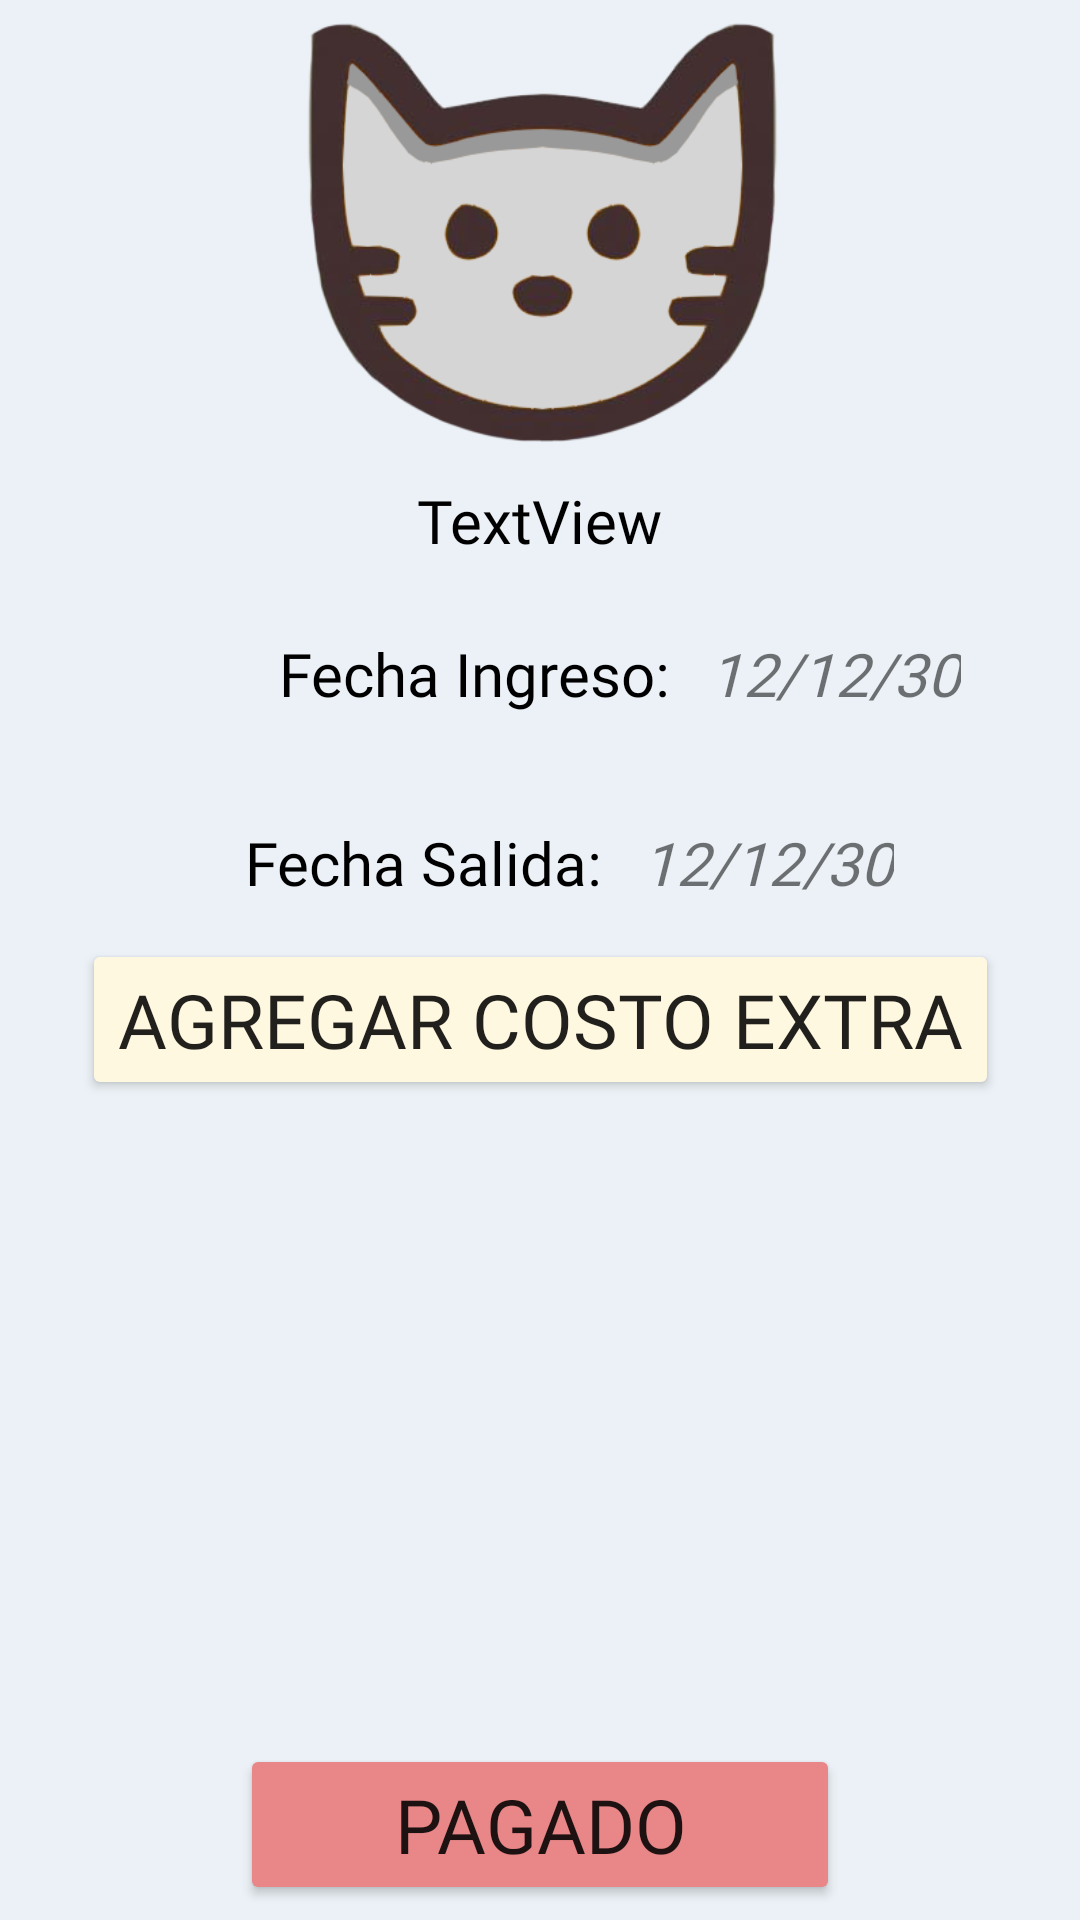

Reconstruct the res/layout file that produces this screen, plus the resources it refers to.
<!-- AndroidManifest.xml: application theme AppTheme -->
<!-- res/layout/vista_pension_fragment.xml -->
<?xml version="1.0" encoding="utf-8"?>
<androidx.constraintlayout.widget.ConstraintLayout
    xmlns:android="http://schemas.android.com/apk/res/android"
    xmlns:app="http://schemas.android.com/apk/res-auto"
    xmlns:tools="http://schemas.android.com/tools"
    android:layout_width="match_parent"
    android:layout_height="match_parent"
    android:background="#EBF1F6"
    >

    <ImageView
        android:id="@+id/imagen_pension_gato"
        android:layout_width="167dp"
        android:layout_height="145dp"
        android:layout_marginTop="3dp"
        app:layout_constraintEnd_toEndOf="parent"
        app:layout_constraintStart_toStartOf="parent"
        app:layout_constraintTop_toTopOf="parent"
        app:srcCompat="@drawable/gato_gris" />

    <TextView
        android:id="@+id/nombre_Gato"
        android:layout_width="wrap_content"
        android:layout_height="wrap_content"
        android:layout_marginTop="12dp"
        android:fontFamily="@font/alegreya_sans_extrabold"
        android:text="TextView"
        android:textColor="@color/black"
        android:textSize="20dp"
        app:layout_constraintEnd_toEndOf="parent"
        app:layout_constraintStart_toStartOf="parent"
        app:layout_constraintTop_toBottomOf="@+id/imagen_pension_gato" />

    <TextView
        android:id="@+id/fecha_ingreso"
        android:layout_width="wrap_content"
        android:layout_height="wrap_content"
        android:layout_marginStart="13dp"
        android:layout_marginLeft="13dp"
        android:layout_marginTop="36dp"
        android:fontFamily="@font/alegreya_sans_extrabold"
        android:text="12/12/30"
        android:textSize="20dp"
        android:textStyle="italic"
        app:layout_constraintStart_toEndOf="@+id/fecha2"
        app:layout_constraintTop_toBottomOf="@+id/fecha_salida" />

    <TextView
        android:id="@+id/fecha_salida"
        android:layout_width="wrap_content"
        android:layout_height="wrap_content"
        android:layout_marginStart="13dp"
        android:layout_marginLeft="13dp"
        android:layout_marginTop="24dp"
        android:fontFamily="@font/alegreya_sans_extrabold"
        android:text="12/12/30"
        android:textSize="20dp"
        android:textStyle="italic"
        app:layout_constraintStart_toEndOf="@+id/fecha"
        app:layout_constraintTop_toBottomOf="@+id/nombre_Gato" />

    <TextView
        android:id="@+id/fecha"
        android:layout_width="wrap_content"
        android:layout_height="wrap_content"
        android:layout_marginStart="93dp"
        android:layout_marginLeft="93dp"
        android:layout_marginTop="24dp"
        android:fontFamily="@font/alegreya_sans_extrabold"
        android:text="@string/fecha_ingreso"
        android:textColor="@color/black"
        android:textSize="20dp"
        app:layout_constraintStart_toStartOf="parent"
        app:layout_constraintTop_toBottomOf="@+id/nombre_Gato" />

    <TextView
        android:id="@+id/fecha2"
        android:layout_width="wrap_content"
        android:layout_height="wrap_content"
        android:layout_marginTop="36dp"
        android:fontFamily="@font/alegreya_sans_extrabold"
        android:text="@string/fecha_salida"
        android:textColor="@color/black"
        android:textSize="20dp"
        app:layout_constraintEnd_toEndOf="parent"
        app:layout_constraintHorizontal_bias="0.34"
        app:layout_constraintStart_toStartOf="parent"
        app:layout_constraintTop_toBottomOf="@+id/fecha" />


    <Button
        android:id="@+id/pagado"
        android:layout_width="200dp"
        android:layout_height="wrap_content"
        android:layout_marginBottom="5dp"
        android:backgroundTint="@color/red"
        android:fontFamily="@font/amaranth_bold"
        android:text="PAGADO"
        android:textSize="25dp"
        app:layout_constraintBottom_toBottomOf="parent"
        app:layout_constraintEnd_toEndOf="parent"
        app:layout_constraintStart_toStartOf="parent" />


    <androidx.recyclerview.widget.RecyclerView
        android:id="@+id/costo_extra_list"
        android:layout_width="match_parent"
        android:layout_height="0dp"
        android:layout_marginBottom="8dp"
        app:layout_constraintBottom_toTopOf="@+id/pagado"
        app:layout_constraintEnd_toEndOf="parent"
        app:layout_constraintStart_toStartOf="parent"
        app:layout_constraintTop_toBottomOf="@+id/costo_extra" />

    <Button
        android:id="@+id/costo_extra"
        android:layout_width="wrap_content"
        android:layout_height="wrap_content"
        android:layout_marginTop="12dp"
        android:backgroundTint="@color/orange"
        android:fontFamily="@font/amaranth_bold"
        android:text="Agregar Costo Extra"
        android:textSize="25dp"
        app:layout_constraintEnd_toEndOf="parent"
        app:layout_constraintStart_toStartOf="parent"
        app:layout_constraintTop_toBottomOf="@+id/fecha_ingreso" />

</androidx.constraintlayout.widget.ConstraintLayout>
<!-- resources referenced by this layout -->
<resources>
  <color name="black">#000000</color>
  <color name="orange">#FFF8E1</color>
  <color name="red">#E88688</color>
  <!-- drawable gato_gris: png bitmap (drawable, 51969 bytes) -->
  <string name="fecha_ingreso">Fecha Ingreso:</string>
  <string name="fecha_salida">Fecha Salida:</string>
  <style name="AppTheme" parent="Theme.AppCompat.Light.DarkActionBar">
          
          <item name="colorPrimary">@color/colorPrimary</item>
          <item name="colorPrimaryDark">@color/colorPrimaryDark</item>
          <item name="colorAccent">@color/colorAccent</item>
          <item name="titleTextColor">@color/black</item>
      </style>
  <color name="colorPrimary">#EDE7F6</color>
  <color name="colorPrimaryDark">#000000</color>
  <color name="colorAccent">#C9AFF1</color>
</resources>
